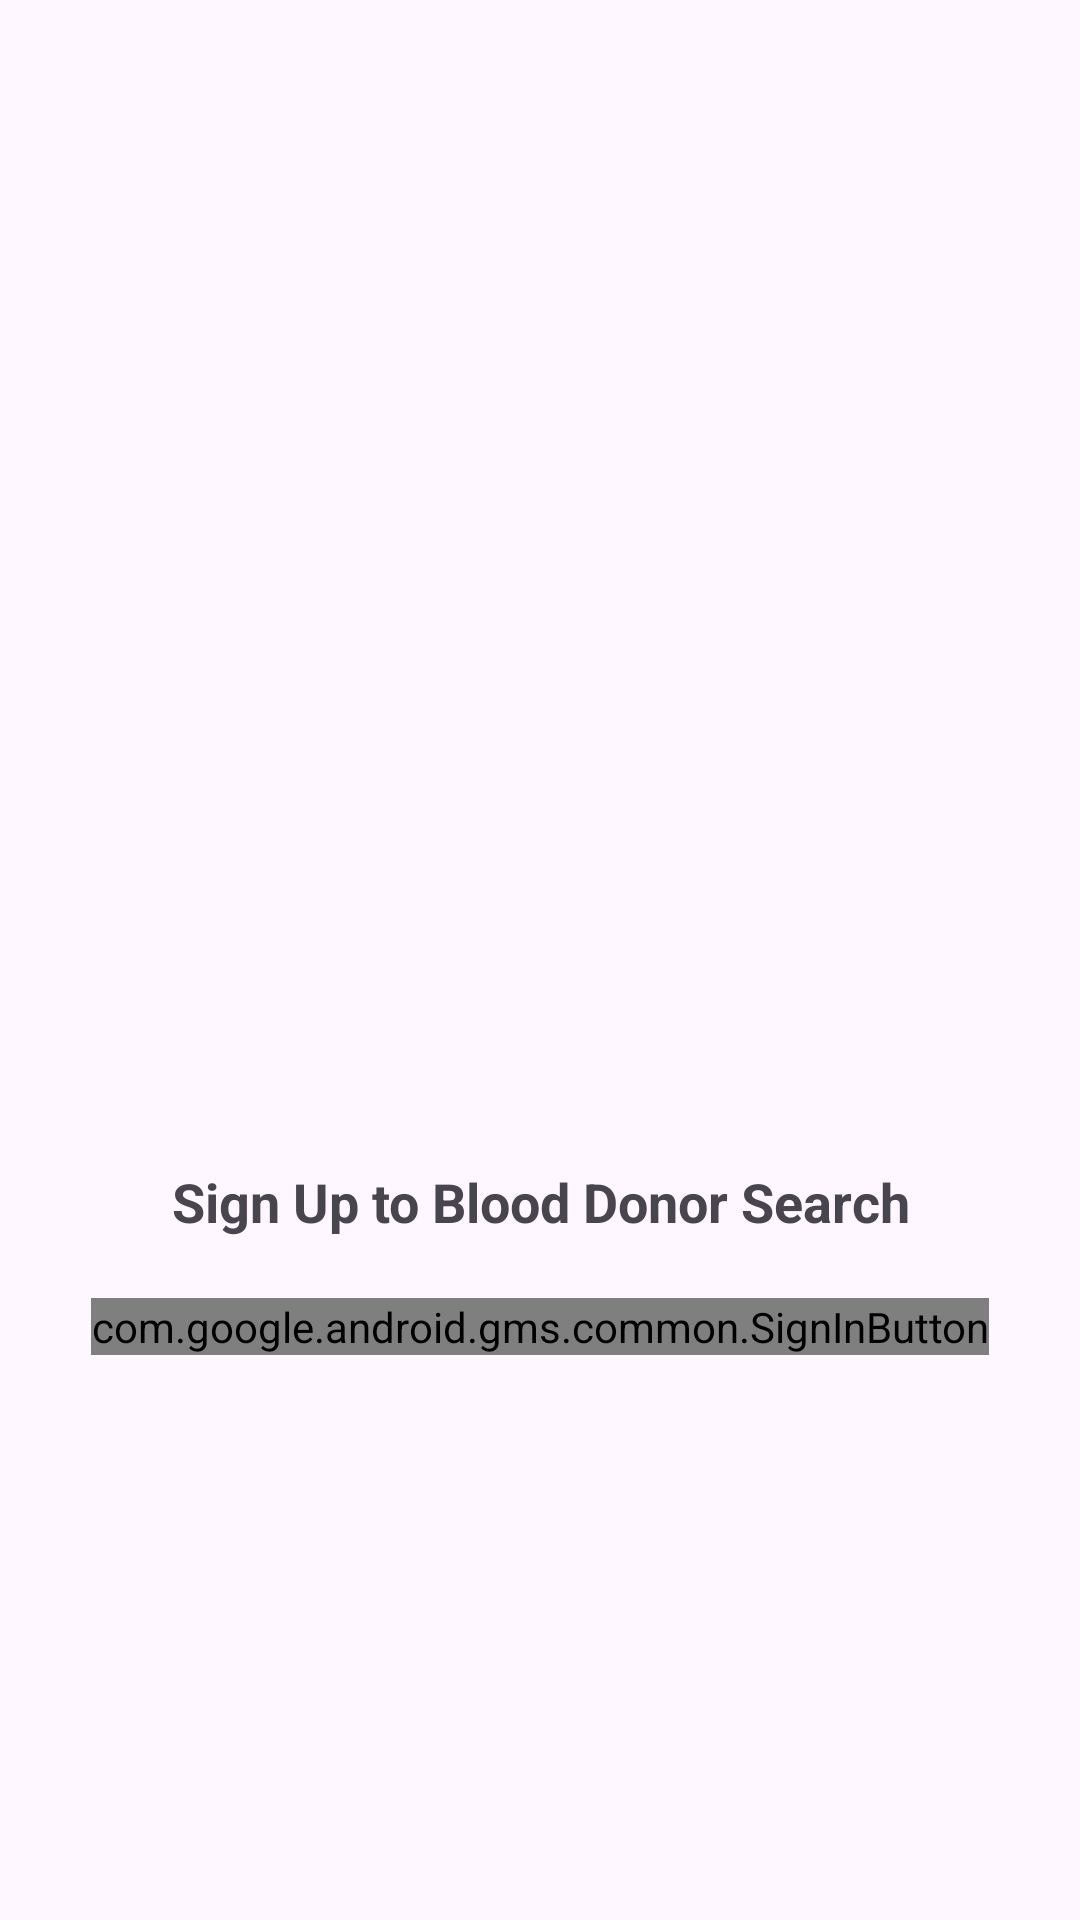

Write the Android layout XML for this screen, with the resource values it uses.
<!-- AndroidManifest.xml: application theme Theme.BloodDonorSerch -->
<!-- res/layout/activity_signup_with_google_mobile_number.xml -->
<?xml version="1.0" encoding="utf-8"?>
<LinearLayout xmlns:android="http://schemas.android.com/apk/res/android"
    android:id="@+id/main"
    android:layout_width="match_parent"
    android:layout_height="match_parent"
    android:gravity="center"
    android:orientation="vertical"
    android:padding="20dp">
    <ImageView
        android:id="@+id/logoImageView"
        android:src="@drawable/signup"
        android:layout_width="200dp"
        android:layout_height="200dp"
        />
    <TextView
        android:layout_width="wrap_content"
        android:layout_height="wrap_content"
        android:text="@string/title_signup_page"
        android:textSize="18sp"
        android:textStyle="bold"
        android:gravity="center"
        android:layout_marginBottom="20dp"/>

    
    <com.google.android.gms.common.SignInButton
        android:id="@+id/googleSignInButton"
        android:layout_width="wrap_content"
        android:layout_height="wrap_content"/>











    



















</LinearLayout>
<!-- resources referenced by this layout -->
<resources>
  <string name="title_or">OR</string>
  <string name="title_signup_page">Sign Up to Blood Donor Search</string>
  <style name="Theme.BloodDonorSerch" parent="Base.Theme.BloodDonorSerch" />
  <style name="Base.Theme.BloodDonorSerch" parent="Theme.Material3.DayNight">
          
          
      </style>
</resources>
